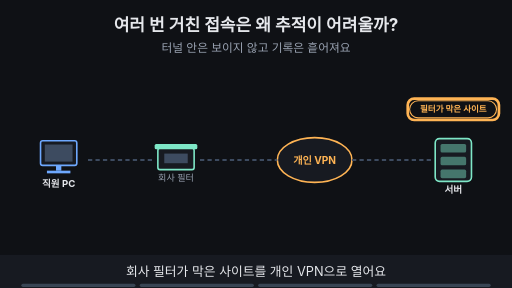
t = 0.00 s
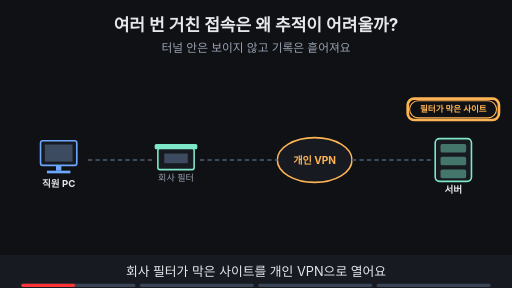
t = 1.88 s
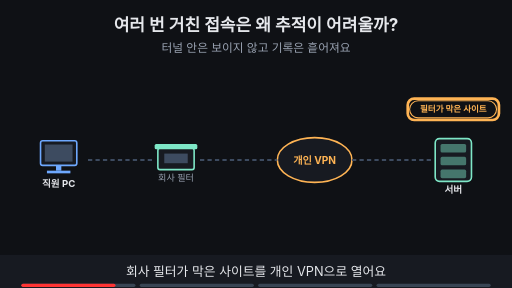
t = 3.30 s
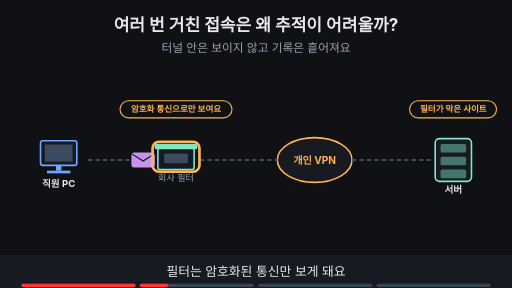
t = 5.00 s
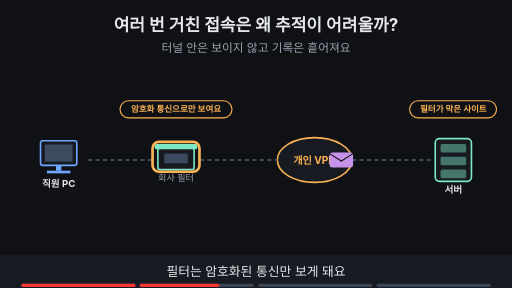
t = 6.80 s
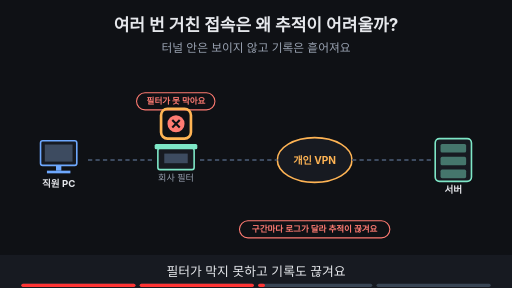
t = 8.24 s

The animated SVG that drew these frames (rendered in a browser with its animation timeline set to each time). Animation: 19 SMIL elements (animate=18,animateTransform=1); frames cover the first 8.24 s, repeats indefinitely.

<svg xmlns="http://www.w3.org/2000/svg" viewBox="0 0 960 540" width="960" height="540" font-family="-apple-system,'Apple SD Gothic Neo','Segoe UI',sans-serif">
<title>여러 번 거친 접속은 왜 추적이 어려울까?</title>
<rect width="960" height="540" fill="#0f1115"/>
<text x="480" y="58" text-anchor="middle" font-size="32" font-weight="700" fill="#e6e8ec">여러 번 거친 접속은 왜 추적이 어려울까?</text>
<text x="480" y="98" text-anchor="middle" font-size="22" fill="#9aa3b2">터널 안은 보이지 않고 기록은 흩어져요</text>
<rect x="76" y="264" width="68" height="46" rx="4" fill="#171a21" stroke="#6ea8fe" stroke-width="3"/><rect x="84" y="271" width="52" height="32" fill="#3d4b60"/><rect x="105" y="310" width="10" height="10" fill="#6ea8fe"/><rect x="88" y="320" width="44" height="5" fill="#6ea8fe"/><text x="110" y="350" text-anchor="middle" font-size="18" font-weight="700" fill="#e6e8ec">직원 PC</text><rect x="296" y="278" width="68" height="40" rx="4" fill="#171a21" stroke="#7ee7c7" stroke-width="3"/><rect x="290" y="270" width="80" height="10" rx="3" fill="#7ee7c7"/><rect x="308" y="288" width="44" height="18" fill="#3d4b60"/><text x="330" y="340" text-anchor="middle" font-size="17" fill="#9aa3b2">회사 필터</text><ellipse cx="590" cy="300" rx="70" ry="42" fill="#171a21" stroke="#ffb454" stroke-width="3"/><text x="590" y="307" text-anchor="middle" font-size="19" font-weight="700" fill="#ffb454">개인 VPN</text><rect x="816" y="260" width="68" height="80" rx="8" fill="#171a21" stroke="#7ee7c7" stroke-width="3"/><rect x="826" y="270" width="48" height="16" rx="3" fill="#7ee7c7" fill-opacity="0.45"/><rect x="826" y="294" width="48" height="16" rx="3" fill="#7ee7c7" fill-opacity="0.45"/><rect x="826" y="318" width="48" height="16" rx="3" fill="#7ee7c7" fill-opacity="0.45"/><text x="850" y="362" text-anchor="middle" font-size="18" font-weight="700" fill="#e6e8ec">서버</text><line x1="165" y1="300" x2="290" y2="300" stroke="#3d4b60" stroke-width="4" stroke-dasharray="8 6"/><line x1="375" y1="300" x2="520" y2="300" stroke="#3d4b60" stroke-width="4" stroke-dasharray="8 6"/><line x1="660" y1="300" x2="810" y2="300" stroke="#3d4b60" stroke-width="4" stroke-dasharray="8 6"/><g opacity="1"><animate attributeName="opacity" values="1;1;0;0" keyTimes="0;0.485;0.500;1" dur="16s" repeatCount="indefinite"/><rect x="768" y="189" width="163" height="32" rx="16" fill="#0f1115" stroke="#ffb454" stroke-width="2"/><text x="850" y="210.76" text-anchor="middle" font-size="16" font-weight="700" fill="#ffb454">필터가 막은 사이트</text></g><g opacity="1"><animate attributeName="opacity" values="1;1;0;0" keyTimes="0;0.235;0.250;1" dur="16s" repeatCount="indefinite"/><rect x="764.48" y="185.0" width="171.04" height="40" rx="12" fill="none" stroke="#ffb454" stroke-width="5"/></g><g opacity="0"><animate attributeName="opacity" values="0;0;1;1;0;0" keyTimes="0;0.250;0.265;0.485;0.500;1" dur="16s" repeatCount="indefinite"/><g><animateTransform attributeName="transform" type="translate" values="190,300;190,300;330,300;590,300;790,300;790,300" keyTimes="0.000;0.275;0.342;0.408;0.475;1.000" dur="16s" repeatCount="indefinite"/><rect x="-22" y="-14" width="44" height="28" rx="5" fill="#c792ea"/><path d="M-22 -12 l22 14 l22 -14" fill="none" stroke="#0f1115" stroke-width="2"/></g></g><g opacity="0"><animate attributeName="opacity" values="0;0;1;1;0;0" keyTimes="0;0.250;0.265;0.485;0.500;1" dur="16s" repeatCount="indefinite"/><rect x="225" y="189" width="210" height="32" rx="16" fill="#0f1115" stroke="#ffb454" stroke-width="2"/><text x="330" y="210.76" text-anchor="middle" font-size="16" font-weight="700" fill="#ffb454">암호화 통신으로만 보여요</text></g><g opacity="0"><animate attributeName="opacity" values="0;0;1;1;0;0" keyTimes="0;0.250;0.265;0.485;0.500;1" dur="16s" repeatCount="indefinite"/><rect x="286" y="266" width="88" height="56" rx="12" fill="none" stroke="#ffb454" stroke-width="5"/></g><g opacity="0"><animate attributeName="opacity" values="0;0;1;1;0;0" keyTimes="0;0.500;0.515;0.735;0.750;1" dur="16s" repeatCount="indefinite"/><rect x="256" y="174" width="147" height="32" rx="16" fill="#0f1115" stroke="#ff7b72" stroke-width="2"/><text x="330" y="195.76" text-anchor="middle" font-size="16" font-weight="700" fill="#ff7b72">필터가 못 막아요</text><circle cx="330" cy="232" r="16" fill="#ff7b72"/><path d="M323 225 l14 14 M337 225 l-14 14" stroke="#0f1115" stroke-width="4"/></g><g opacity="0"><animate attributeName="opacity" values="0;0;1;1;0;0" keyTimes="0;0.500;0.515;0.735;0.750;1" dur="16s" repeatCount="indefinite"/><rect x="302" y="204" width="56" height="56" rx="12" fill="none" stroke="#ffb454" stroke-width="5"/></g><g opacity="0"><animate attributeName="opacity" values="0;0;1;1;0;0" keyTimes="0;0.500;0.515;0.735;0.750;1" dur="16s" repeatCount="indefinite"/><rect x="449" y="414" width="282" height="32" rx="16" fill="#0f1115" stroke="#ff7b72" stroke-width="2"/><text x="590" y="435.76" text-anchor="middle" font-size="16" font-weight="700" fill="#ff7b72">구간마다 로그가 달라 추적이 끊겨요</text></g><g opacity="0"><animate attributeName="opacity" values="0;0;1;1" keyTimes="0;0.750;0.765;1" dur="16s" repeatCount="indefinite"/><rect x="352" y="431" width="256" height="34" rx="17" fill="#7ee7c7" stroke="#7ee7c7" stroke-width="2"/><text x="480" y="454.48" text-anchor="middle" font-size="18" font-weight="700" fill="#0f1115">허용할 터널과 단말을 정해요</text></g><g opacity="0"><animate attributeName="opacity" values="0;0;1;1" keyTimes="0;0.750;0.765;1" dur="16s" repeatCount="indefinite"/><rect x="348.06" y="427.0" width="263.88" height="42" rx="12" fill="none" stroke="#ffb454" stroke-width="5"/></g>
<rect x="0" y="478" width="960" height="62" fill="#171a21"/>
<g opacity="1"><animate attributeName="opacity" values="1;1;0;0" keyTimes="0;0.235;0.250;1" dur="16s" repeatCount="indefinite"/><text x="480" y="518" text-anchor="middle" font-size="24" fill="#e6e8ec">회사 필터가 막은 사이트를 개인 VPN으로 열어요</text></g>
<g opacity="0"><animate attributeName="opacity" values="0;0;1;1;0;0" keyTimes="0;0.250;0.265;0.485;0.500;1" dur="16s" repeatCount="indefinite"/><text x="480" y="518" text-anchor="middle" font-size="24" fill="#e6e8ec">필터는 암호화된 통신만 보게 돼요</text></g>
<g opacity="0"><animate attributeName="opacity" values="0;0;1;1;0;0" keyTimes="0;0.500;0.515;0.735;0.750;1" dur="16s" repeatCount="indefinite"/><text x="480" y="518" text-anchor="middle" font-size="24" fill="#e6e8ec">필터가 막지 못하고 기록도 끊겨요</text></g>
<g opacity="0"><animate attributeName="opacity" values="0;0;1;1" keyTimes="0;0.750;0.765;1" dur="16s" repeatCount="indefinite"/><text x="480" y="518" text-anchor="middle" font-size="24" fill="#e6e8ec">터널 안이 아니라 허용할 터널을 정해요</text></g>

<g aria-label="재생 진행 막대" data-stage-count="4"><g class="progress-segment" data-stage="1"><rect x="40" y="532" width="214" height="6" rx="3" fill="#394554"/><rect x="40" y="532" width="0" height="6" rx="3" fill="#ff3434"><animate attributeName="width" values="0;214;214" keyTimes="0;0.250000;1" dur="16s" repeatCount="indefinite"/></rect></g><g class="progress-segment" data-stage="2"><rect x="262" y="532" width="214" height="6" rx="3" fill="#394554"/><rect x="262" y="532" width="0" height="6" rx="3" fill="#ff3434"><animate attributeName="width" values="0;0;214;214" keyTimes="0;0.250000;0.500000;1" dur="16s" repeatCount="indefinite"/></rect></g><g class="progress-segment" data-stage="3"><rect x="484" y="532" width="214" height="6" rx="3" fill="#394554"/><rect x="484" y="532" width="0" height="6" rx="3" fill="#ff3434"><animate attributeName="width" values="0;0;214;214" keyTimes="0;0.500000;0.750000;1" dur="16s" repeatCount="indefinite"/></rect></g><g class="progress-segment" data-stage="4"><rect x="706" y="532" width="214" height="6" rx="3" fill="#394554"/><rect x="706" y="532" width="0" height="6" rx="3" fill="#ff3434"><animate attributeName="width" values="0;0;214" keyTimes="0;0.750000;1" dur="16s" repeatCount="indefinite"/></rect></g></g></svg>
